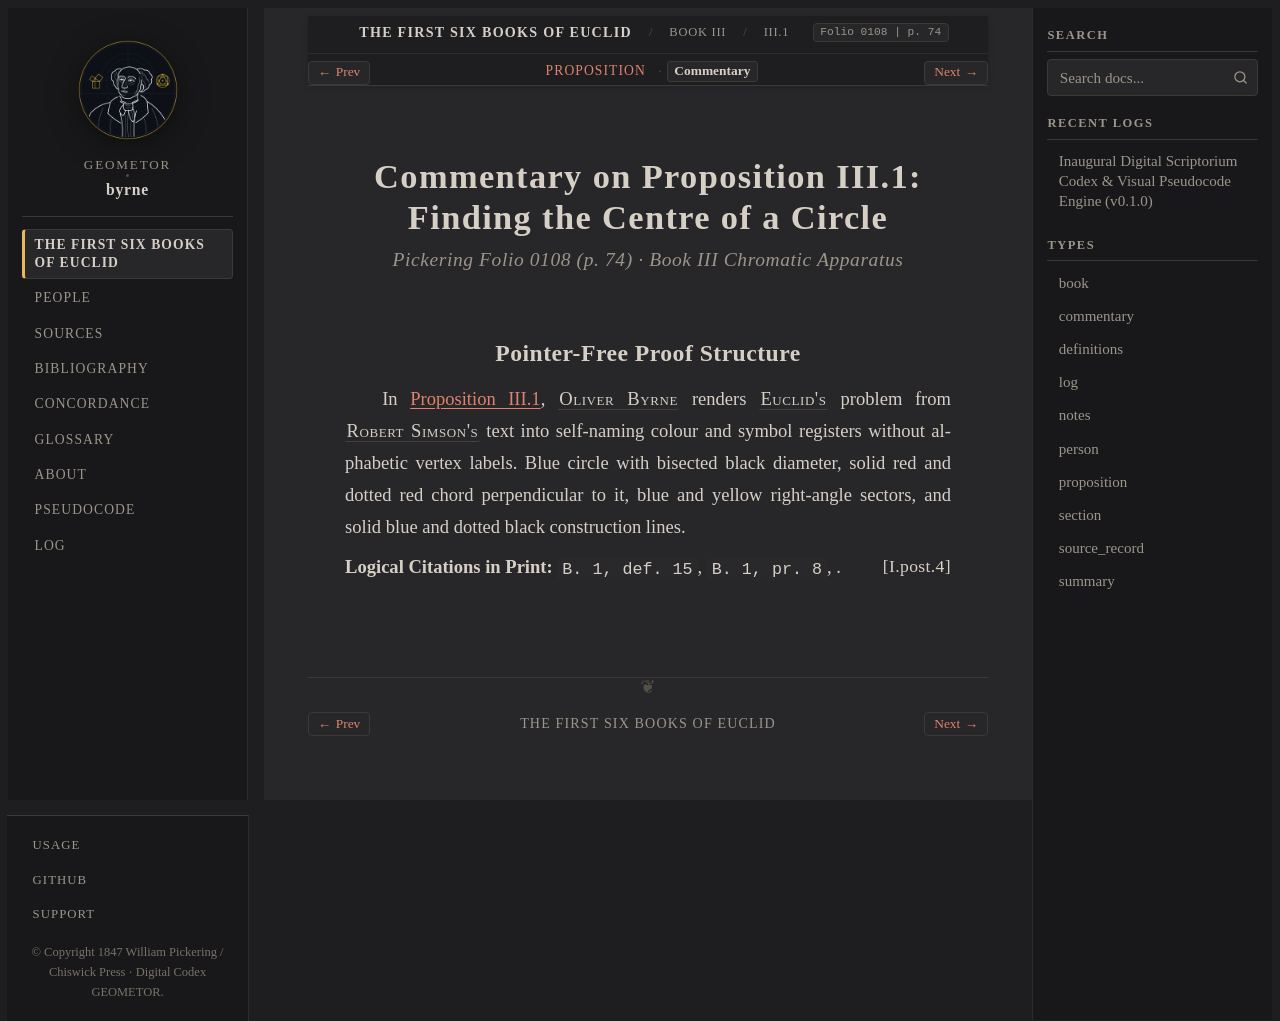

repository: geometor/byrne · page: coloured_euclid/book-iii/01/commentary.html · generator: sphinx

:canonical_id: III.1.commentary
:book: III
:proposition: 1
:order: 1
:type: commentary
:title: Commentary — Proposition III.1
:folio: 0108
:page: 74

.. _byrne-iii-1-commentary:

.. folio:: 0108
   :page: 74

Commentary on Proposition III.1: Finding the Centre of a Circle
===============================================================

.. rubric:: Pickering Folio 0108 (p. 74) · Book III Chromatic Apparatus

Pointer-Free Proof Structure
----------------------------

In :ref:`Proposition III.1 <byrne-iii-1>`, :person:`Oliver Byrne <byrne>` renders :person:`Euclid's <euclid>` problem from :person:`Robert Simson's <simson>` text into self-naming colour and symbol registers without alphabetic vertex labels. Blue circle with bisected black diameter, solid red and dotted red chord perpendicular to it, blue and yellow right-angle sectors, and solid blue and dotted black construction lines.

**Logical Citations in Print:** ``B. 1, def. 15``, ``B. 1, pr. 8``, :just:`I.post.4`.
